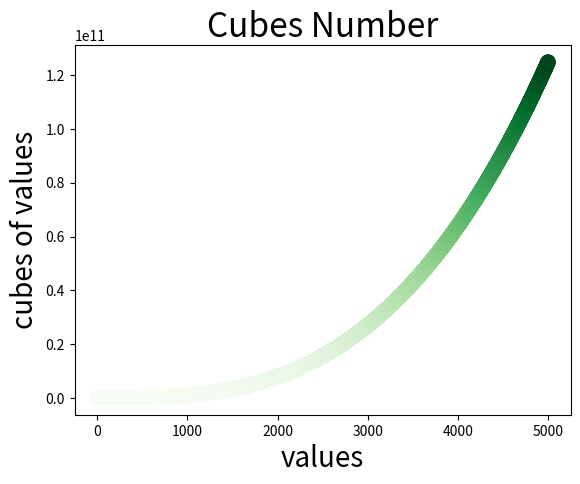

Generate this figure with matplotlib:
import matplotlib.pyplot as plt

x_values = list(range(1, 5000))
y_values = [x**3 for x in x_values]
plt.title("Cubes Number", fontsize=24)
plt.xlabel("values", fontsize=20)
plt.ylabel("cubes of values", fontsize=20)
plt.scatter(x_values, y_values, c=y_values, cmap=plt.cm.Greens, s=100)
plt.tick_params()
plt.show()

